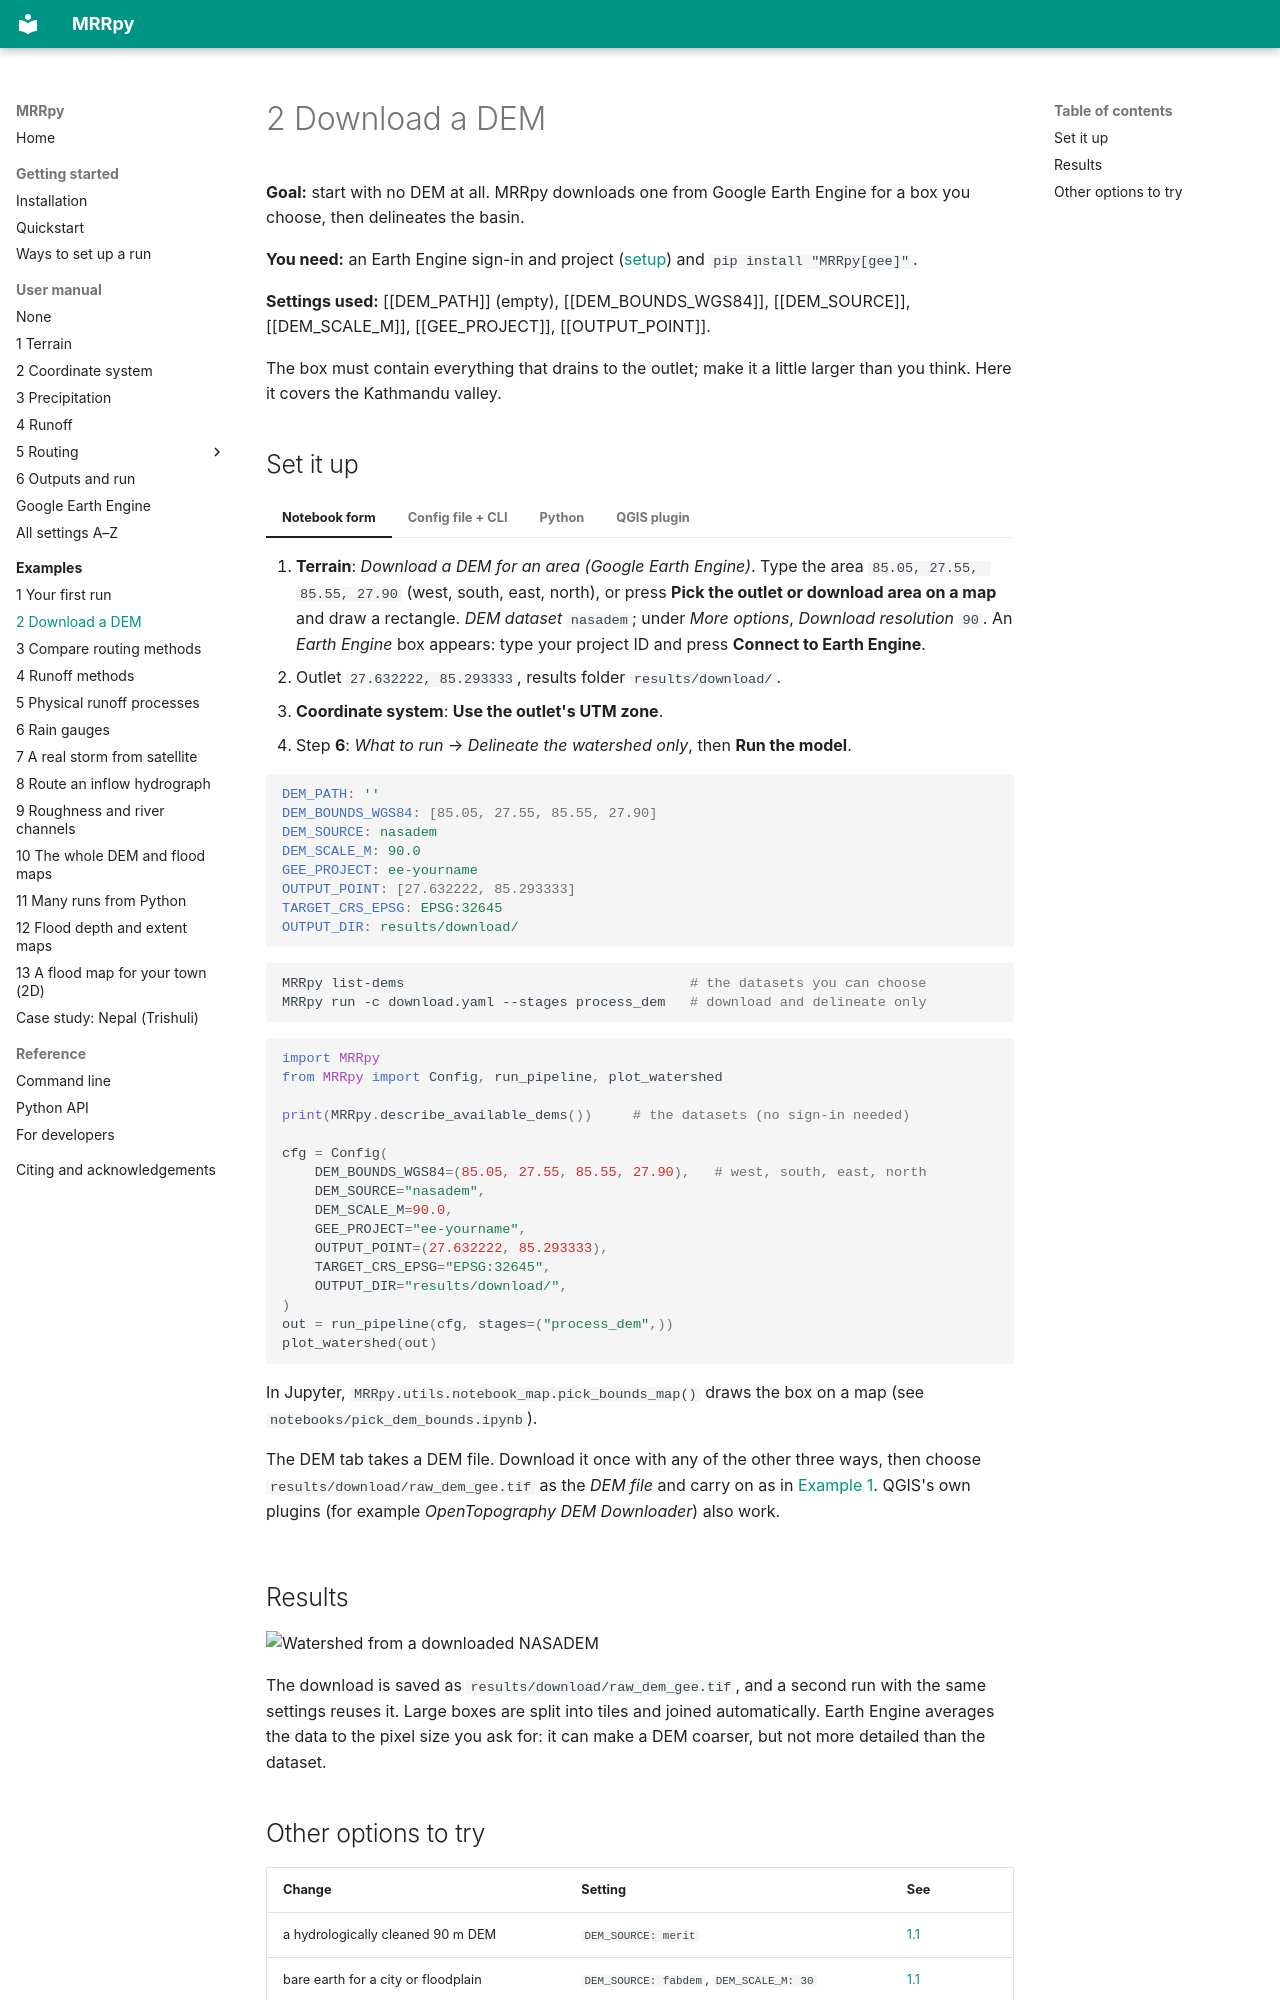

repository: SauravBhattarai19/MRRpy · page: examples/download-dem/index.html · generator: mkdocs

# 2 Download a DEM

**Goal:** start with no DEM at all. MRRpy downloads one from Google Earth Engine
for a box you choose, then delineates the basin.

**You need:** an Earth Engine sign-in and project
([setup](../manual/earth-engine.md)) and `pip install "MRRpy[gee]"`.

**Settings used:** [[DEM_PATH]] (empty), [[DEM_BOUNDS_WGS84]], [[DEM_SOURCE]],
[[DEM_SCALE_M]], [[GEE_PROJECT]], [[OUTPUT_POINT]].

The box must contain everything that drains to the outlet; make it a little
larger than you think. Here it covers the Kathmandu valley.

## Set it up

=== "Notebook form"

    1. **Terrain**: *Download a DEM for an area (Google Earth Engine)*. Type the
       area `85.05, 27.55, 85.55, 27.90` (west, south, east, north), or press
       **Pick the outlet or download area on a map** and draw a rectangle.
       *DEM dataset* `nasadem`; under *More options*, *Download resolution* `90`.
       An *Earth Engine* box appears: type your project ID and press **Connect to
       Earth Engine**.
    2. Outlet `27.632222, 85.293333`, results folder `results/download/`.
    3. **Coordinate system**: **Use the outlet's UTM zone**.
    4. Step **6**: *What to run* → *Delineate the watershed only*, then **Run the
       model**.

=== "Config file + CLI"

    ```yaml
    DEM_PATH: ''
    DEM_BOUNDS_WGS84: [85.05, 27.55, 85.55, 27.90]
    DEM_SOURCE: nasadem
    DEM_SCALE_M: 90.0
    GEE_PROJECT: ee-yourname
    OUTPUT_POINT: [27.632222, 85.293333]
    TARGET_CRS_EPSG: EPSG:32645
    OUTPUT_DIR: results/download/
    ```

    ```bash
    MRRpy list-dems                                   # the datasets you can choose
    MRRpy run -c download.yaml --stages process_dem   # download and delineate only
    ```

=== "Python"

    ```python
    import MRRpy
    from MRRpy import Config, run_pipeline, plot_watershed

    print(MRRpy.describe_available_dems())     # the datasets (no sign-in needed)

    cfg = Config(
        DEM_BOUNDS_WGS84=(85.05, 27.55, 85.55, 27.90),   # west, south, east, north
        DEM_SOURCE="nasadem",
        DEM_SCALE_M=90.0,
        GEE_PROJECT="ee-yourname",
        OUTPUT_POINT=(27.632222, 85.293333),
        TARGET_CRS_EPSG="EPSG:32645",
        OUTPUT_DIR="results/download/",
    )
    out = run_pipeline(cfg, stages=("process_dem",))
    plot_watershed(out)
    ```

    In Jupyter, `MRRpy.utils.notebook_map.pick_bounds_map()` draws the box on a
    map (see `notebooks/pick_dem_bounds.ipynb`).

=== "QGIS plugin"

    The DEM tab takes a DEM file. Download it once with any of the other three
    ways, then choose `results/download/raw_dem_gee.tif` as the *DEM file* and
    carry on as in [Example 1](first-run.md). QGIS's own plugins (for example
    *OpenTopography DEM Downloader*) also work.

## Results

![Watershed from a downloaded NASADEM](../assets/img/dem_gee_watershed.png)

The download is saved as `results/download/raw_dem_gee.tif`, and a second run
with the same settings reuses it. Large boxes are split into tiles and joined
automatically. Earth Engine averages the data to the pixel size you ask for: it
can make a DEM coarser, but not more detailed than the dataset.
